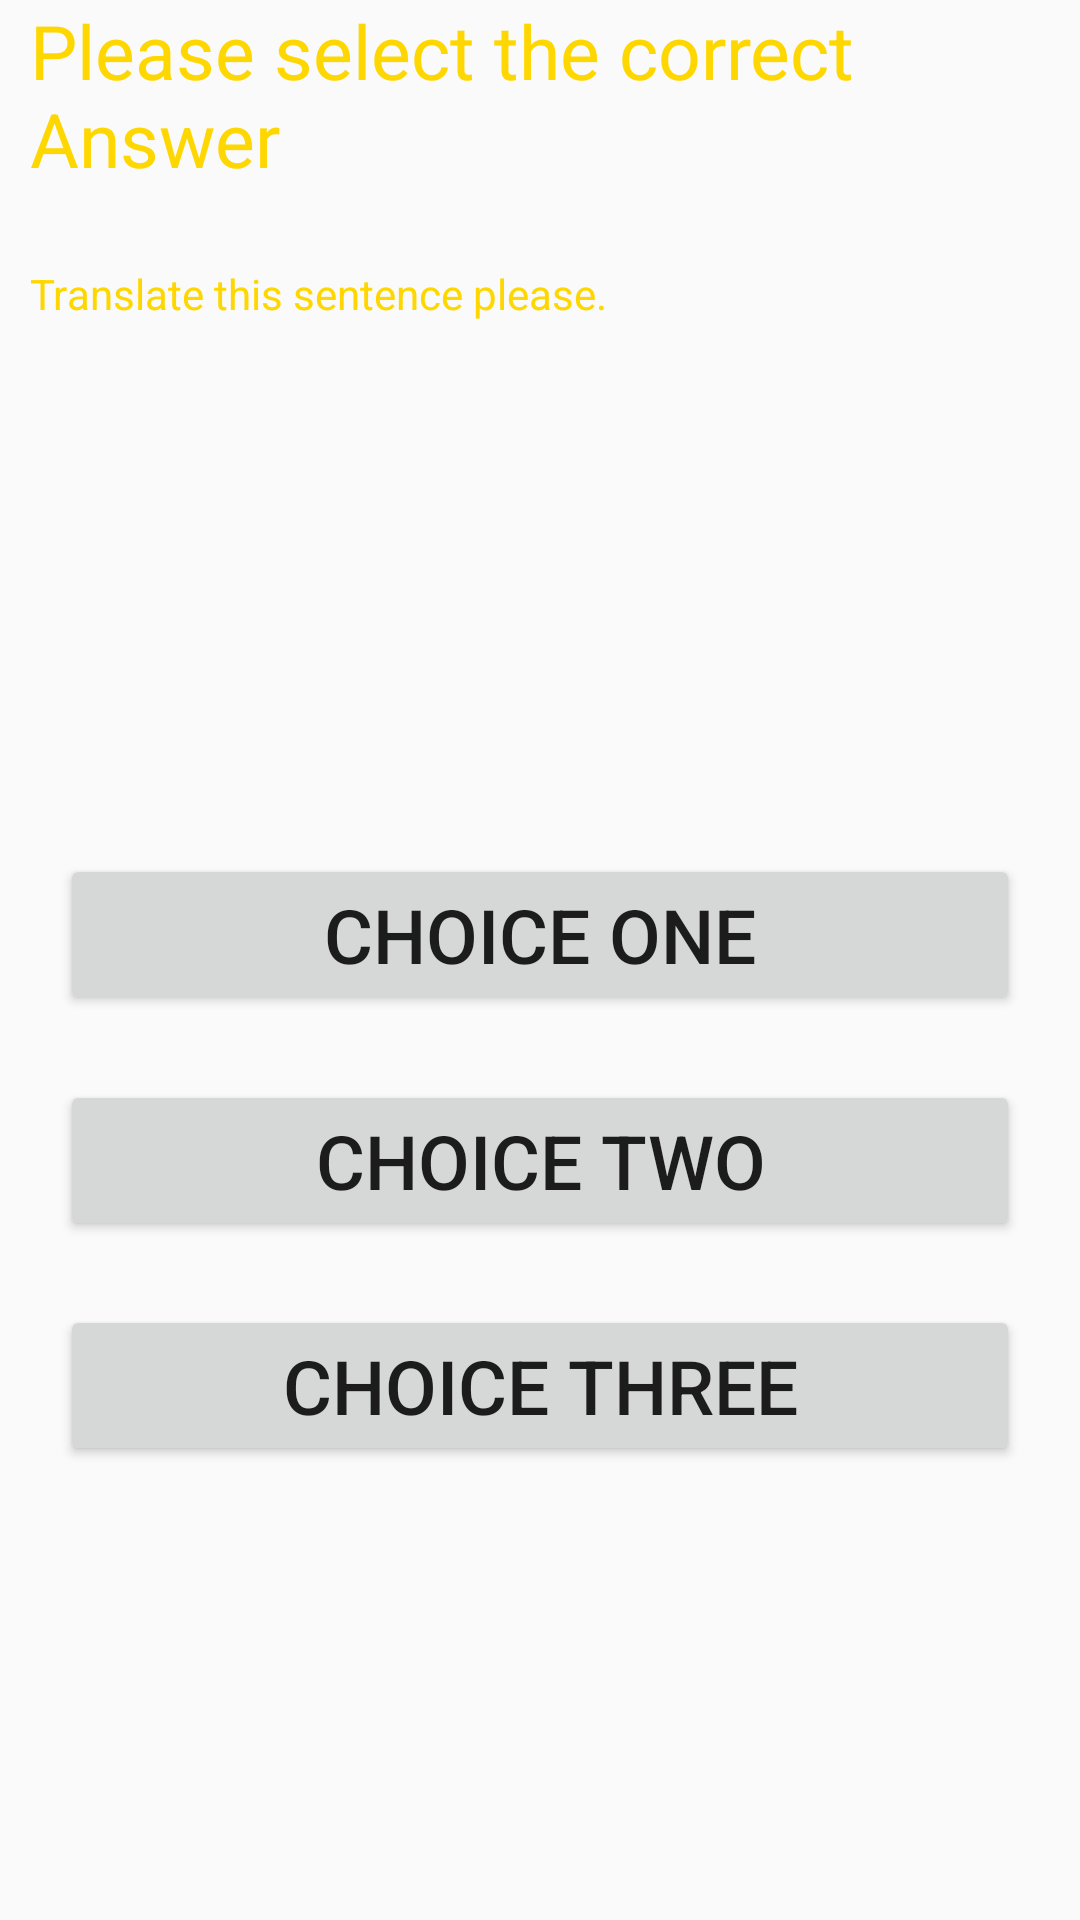

Reconstruct the res/layout file that produces this screen, plus the resources it refers to.
<!-- AndroidManifest.xml: application theme AppTheme -->
<!-- res/layout/lesson_choose_one_fragment.xml -->
<?xml version="1.0" encoding="utf-8"?>
<androidx.constraintlayout.widget.ConstraintLayout
    tools:viewBindingIgnore="true"
    xmlns:android="http://schemas.android.com/apk/res/android"
    android:layout_width="match_parent"
    android:layout_height="match_parent"
    xmlns:app="http://schemas.android.com/apk/res-auto"
    xmlns:tools="http://schemas.android.com/tools">
    <androidx.appcompat.widget.AppCompatTextView
        android:id="@+id/lesson_choose_command_textview"
        android:layout_width="match_parent"
        android:layout_height="wrap_content"
        android:text="@string/lesson_choice_command"
        android:textSize="@dimen/user_name"
        android:textColor="@color/gold"
        android:gravity="start"
        android:layout_marginStart="10dp"
        app:layout_constraintTop_toTopOf="parent"
        app:layout_constraintStart_toStartOf="parent"
        app:layout_constraintEnd_toEndOf="parent"/>
    <androidx.appcompat.widget.AppCompatTextView
        android:id="@+id/lesson_choice_translate_textview"
        android:layout_width="match_parent"
        android:layout_height="70dp"
        android:text="Translate this sentence please."
        android:textColor="@color/gold"
        app:autoSizeMinTextSize="15sp"
        app:autoSizeMaxTextSize="30sp"
        android:gravity="center"
        android:textAlignment="textStart"
        android:layout_marginStart="10dp"
        android:layout_marginEnd="10dp"
        app:layout_constraintTop_toBottomOf="@id/lesson_choose_command_textview"
        app:layout_constraintStart_toStartOf="parent"
        app:layout_constraintEnd_toEndOf="parent"
        tools:ignore="RtlCompat" />
    <androidx.constraintlayout.widget.ConstraintLayout
        android:layout_width="match_parent"
        android:layout_height="0dp"
        android:layout_margin="10dp"
        app:layout_constraintBottom_toBottomOf="parent"
        app:layout_constraintDimensionRatio="1.5:1"
        app:layout_constraintEnd_toEndOf="parent"
        app:layout_constraintStart_toStartOf="parent"
        app:layout_constraintTop_toBottomOf="@id/lesson_choice_translate_textview">
        <androidx.appcompat.widget.AppCompatButton
            android:id="@+id/lesson_choice_one_button"
            android:layout_width="match_parent"
            android:layout_height="wrap_content"
            android:layout_margin="10dp"
            android:text="Choice One"
            android:textSize="@dimen/user_name"
            app:layout_constraintBottom_toTopOf="@id/lesson_choice_two_button"
            app:layout_constraintEnd_toEndOf="parent"
            app:layout_constraintStart_toStartOf="parent"
            app:layout_constraintTop_toTopOf="parent" />
        <androidx.appcompat.widget.AppCompatButton
            android:id="@+id/lesson_choice_two_button"
            android:layout_width="match_parent"
            android:layout_height="wrap_content"
            android:layout_margin="10dp"
            android:text="Choice Two"
            android:textSize="@dimen/user_name"
            app:layout_constraintBottom_toTopOf="@id/lesson_choice_three_button"
            app:layout_constraintEnd_toEndOf="parent"
            app:layout_constraintStart_toStartOf="parent"
            app:layout_constraintTop_toBottomOf="@id/lesson_choice_one_button" />
        <androidx.appcompat.widget.AppCompatButton
            android:id="@+id/lesson_choice_three_button"
            android:layout_width="match_parent"
            android:layout_height="wrap_content"
            android:layout_margin="10dp"
            android:text="Choice Three"
            android:textSize="@dimen/user_name"
            app:layout_constraintBottom_toBottomOf="parent"
            app:layout_constraintEnd_toEndOf="parent"
            app:layout_constraintStart_toStartOf="parent"
            app:layout_constraintTop_toBottomOf="@id/lesson_choice_two_button" />
    </androidx.constraintlayout.widget.ConstraintLayout>
</androidx.constraintlayout.widget.ConstraintLayout>
<!-- resources referenced by this layout -->
<resources>
  <color name="gold">#FFD700</color>
  <dimen name="user_name">25sp</dimen>
  <string name="lesson_choice_command">Please select the correct Answer</string>
  <style name="AppTheme" parent="Theme.AppCompat.Light.NoActionBar">
          
          <item name="colorPrimary">@color/colorPrimary</item>
          <item name="colorPrimaryDark">@color/colorPrimaryDark</item>
          <item name="colorAccent">@color/colorAccent</item>
      </style>
  <color name="colorPrimary">#6200EE</color>
  <color name="colorPrimaryDark">#3700B3</color>
  <color name="colorAccent">#03DAC5</color>
</resources>
